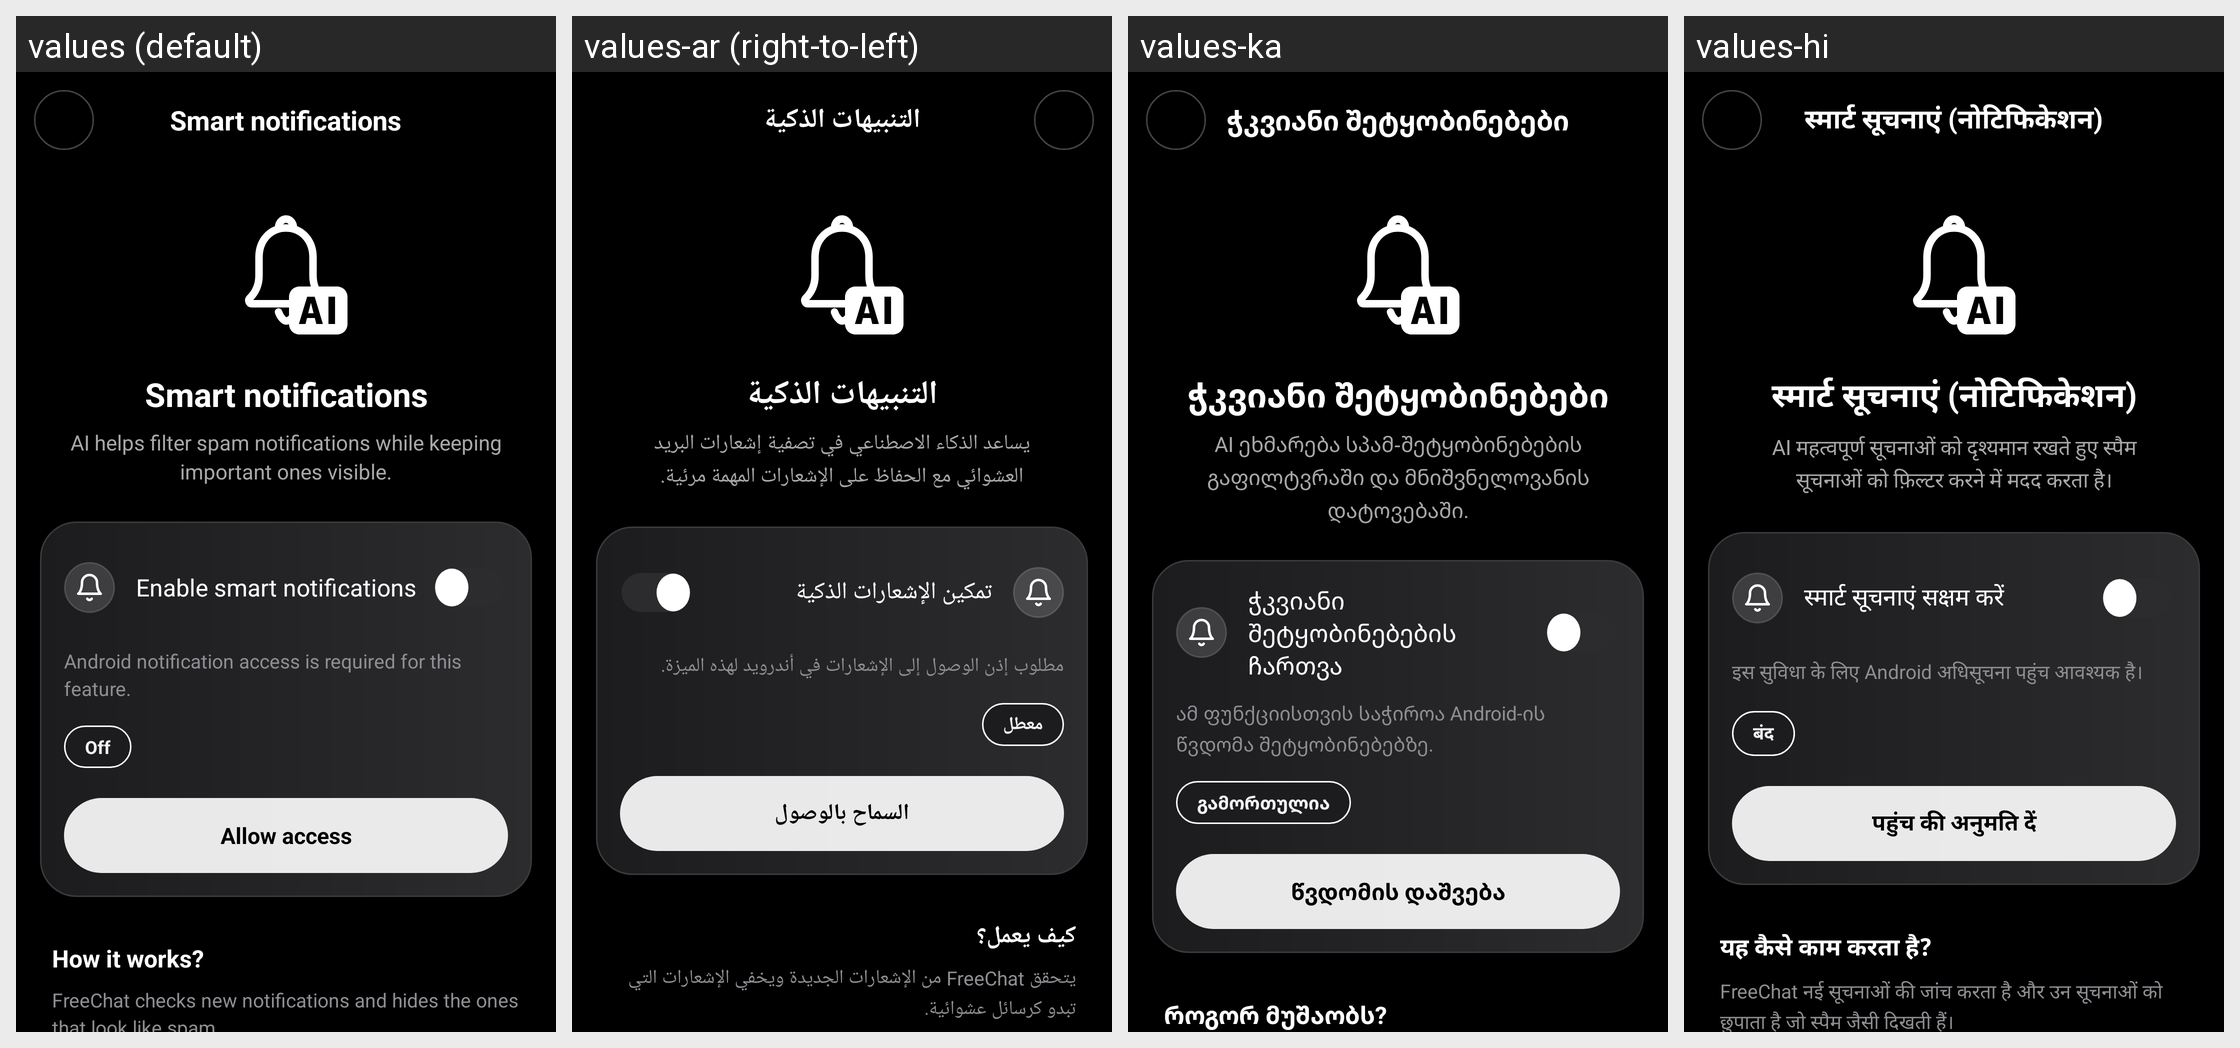

The Android screen above is rendered under several locales of the same app. Produce the string resources it draws, with the default and per-locale values.
Android screen res/layout/activity_smart_notifications_settings.xml rendered under 4 locales, left to right: values (default), values-ar (right-to-left), values-ka, values-hi. Device: Nexus 5 (rendered at 1080×1920; each locale shown at half size, 540×960, under a caption strip naming it); theme Theme.Chatapp.
Other locales in the repository, not shown: values-be, values-de, values-es, values-fr, values-it, values-ja, values-ko, values-pt, values-ru, values-tr, values-uk, values-zh.
Strings drawn on this screen, with the default value and each locale's value (text and hints the layout hard-codes, and strings that could not be matched under every locale, appear in the picture but are not listed):

smart_notifications_title
  values: Smart notifications
  values-ar: التنبيهات الذكية
  values-ka: ჭკვიანი შეტყობინებები
  values-hi: स्मार्ट सूचनाएं (नोटिफिकेशन)

smart_notifications_description
  values: AI helps filter spam notifications while keeping important ones visible.
  values-ar: يساعد الذكاء الاصطناعي في تصفية إشعارات البريد العشوائي مع الحفاظ على الإشعارات المهمة مرئية.
  values-ka: AI ეხმარება სპამ-შეტყობინებების გაფილტვრაში და მნიშვნელოვანის დატოვებაში.
  values-hi: AI महत्वपूर्ण सूचनाओं को दृश्यमान रखते हुए स्पैम सूचनाओं को फ़िल्टर करने में मदद करता है।

smart_notifications_enable
  values: Enable smart notifications
  values-ar: تمكين الإشعارات الذكية
  values-ka: ჭკვიანი შეტყობინებების ჩართვა
  values-hi: स्मार्ट सूचनाएं सक्षम करें

smart_notifications_permissions_explanation
  values: Android notification access is required for this feature.
  values-ar: مطلوب إذن الوصول إلى الإشعارات في أندرويد لهذه الميزة.
  values-ka: ამ ფუნქციისთვის საჭიროა Android-ის წვდომა შეტყობინებებზე.
  values-hi: इस सुविधा के लिए Android अधिसूचना पहुंच आवश्यक है।

smart_notifications_status_disabled
  values: Off
  values-ar: معطل
  values-ka: გამორთულია
  values-hi: बंद

smart_notifications_allow_access
  values: Allow access
  values-ar: السماح بالوصول
  values-ka: წვდომის დაშვება
  values-hi: पहुंच की अनुमति दें

smart_notifications_how_it_works_title
  values: How it works?
  values-ar: كيف يعمل؟
  values-ka: როგორ მუშაობს?
  values-hi: यह कैसे काम करता है?
